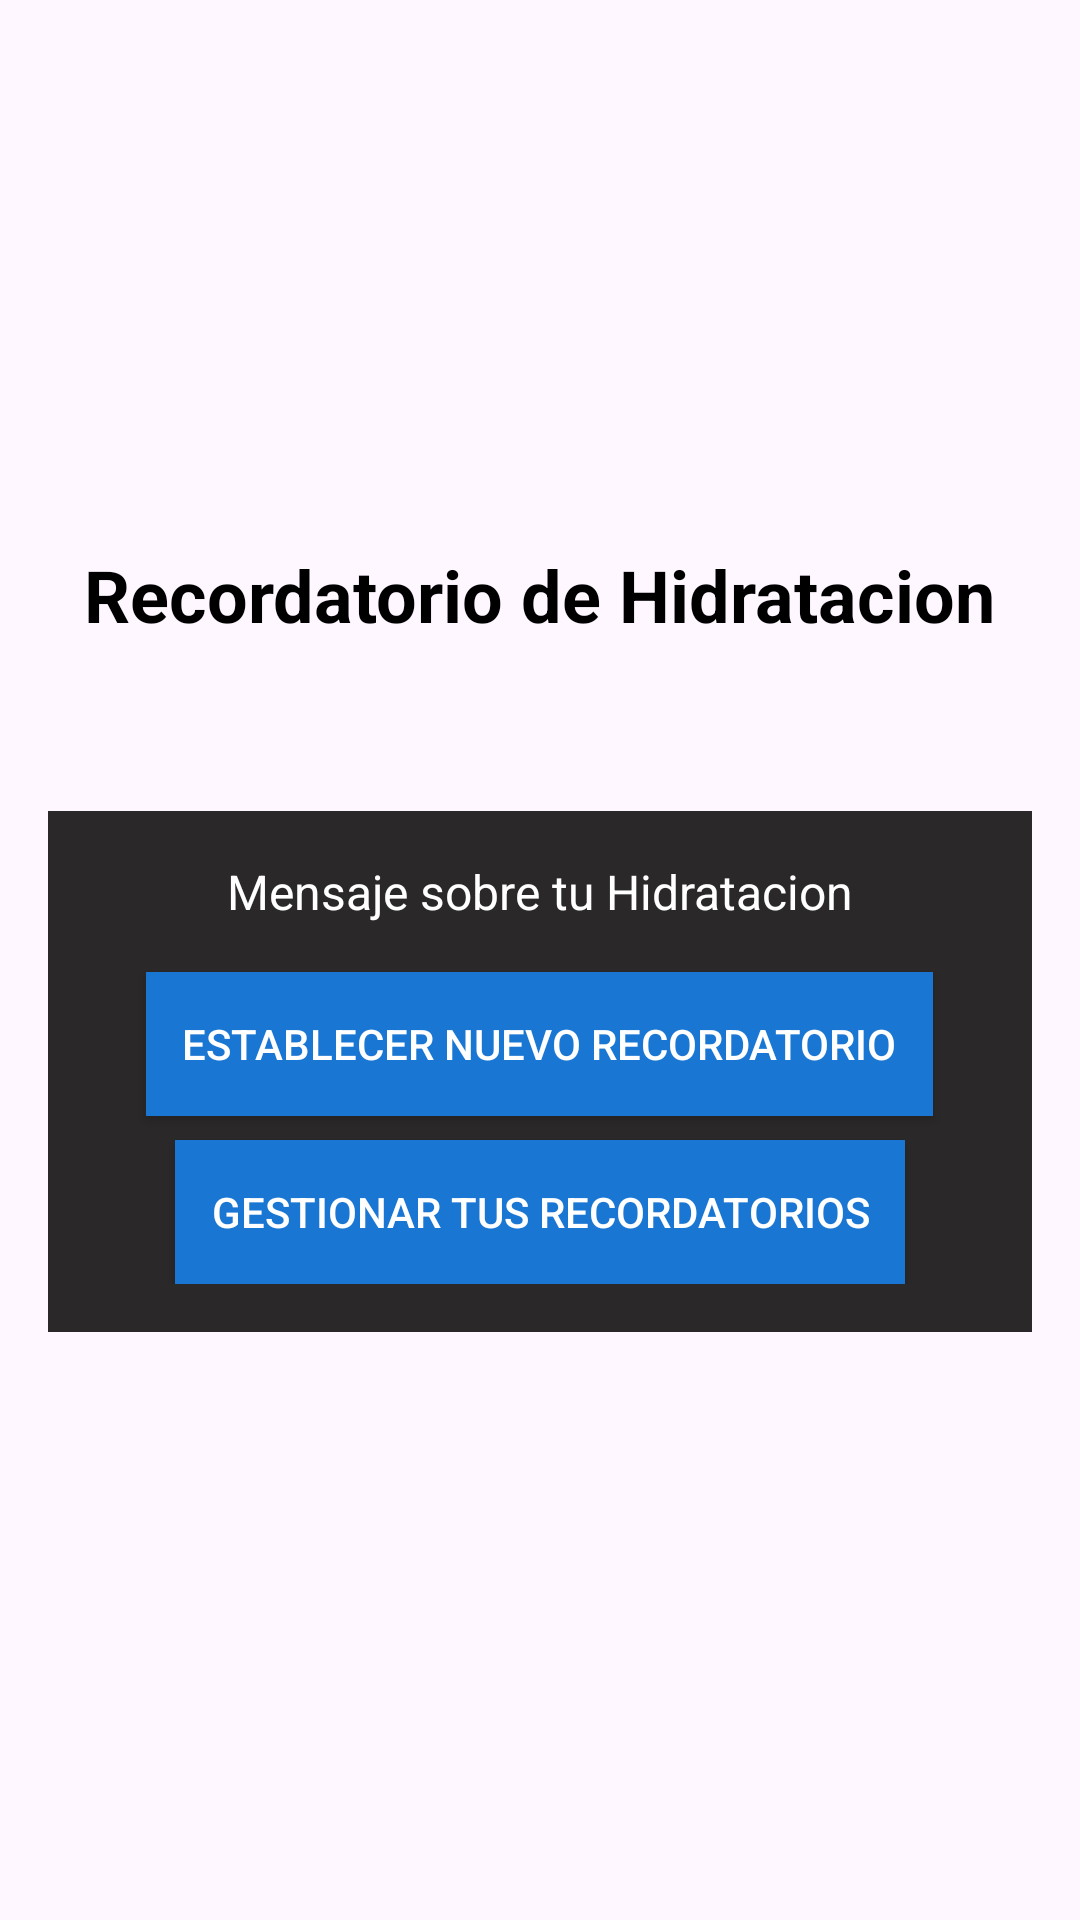

Produce the Android XML layout that renders to this screen, including the resource entries it uses.
<!-- AndroidManifest.xml: application theme Theme.MiSaludEv3 -->
<!-- res/layout/fragment_acerca.xml -->
<?xml version="1.0" encoding="utf-8"?>
<LinearLayout xmlns:android="http://schemas.android.com/apk/res/android"
    android:layout_width="match_parent"
    android:layout_height="match_parent"
    android:padding="16dp"
    android:orientation="vertical"
    android:background="@drawable/img1">

    
    <View
        android:layout_width="match_parent"
        android:layout_height="150dp" />

    
    <TextView
        android:id="@+id/tv_recordatorio_title"
        android:layout_width="wrap_content"
        android:layout_height="wrap_content"
        android:layout_marginTop="16dp"
        android:paddingBottom="16dp"
        android:text="@string/recordatorio_de_hidratacion"
        android:textColor="@color/black"
        android:textSize="24sp"
        android:textStyle="bold"
        android:layout_gravity="center" />


    <LinearLayout
        android:id="@+id/recordatorioBox"
        android:layout_width="match_parent"
        android:layout_height="wrap_content"
        android:orientation="vertical"
        android:padding="16dp"
        android:background="#2A2828"
        android:gravity="center"
        android:layout_marginTop="40dp">

        
        <TextView
            android:id="@+id/tv_recordatorio_message"
            android:layout_width="wrap_content"
            android:layout_height="wrap_content"
            android:text="@string/mensaje_sobre_tu_hidratacion"
            android:textSize="16sp"
            android:textColor="@color/white"
            android:layout_gravity="center"
            android:paddingBottom="16dp" />

        
        <Button
            android:id="@+id/btn_nuevo_recordatorio"
            android:layout_width="wrap_content"
            android:layout_height="wrap_content"
            android:text="@string/establecer_nuevo_recordatorio"
            android:textColor="@color/white"
            android:background="#1976D2"
            android:padding="12dp"
            android:layout_marginBottom="8dp" />

        
        <Button
            android:id="@+id/btn_gestionar_recordatorios"
            android:layout_width="wrap_content"
            android:layout_height="wrap_content"
            android:text="@string/gestionar_tus_recordatorios"
            android:textColor="@color/white"
            android:background="#1976D2"
            android:padding="12dp" />
    </LinearLayout>
</LinearLayout>
<!-- resources referenced by this layout -->
<resources>
  <string name="establecer_nuevo_recordatorio">Establecer Nuevo Recordatorio</string>
  <string name="gestionar_tus_recordatorios">Gestionar Tus Recordatorios</string>
  <string name="mensaje_sobre_tu_hidratacion">Mensaje sobre tu Hidratacion</string>
  <string name="recordatorio_de_hidratacion">Recordatorio de Hidratacion</string>
  <style name="Theme.MiSaludEv3" parent="Base.Theme.MiSaludEv3" />
  <style name="Base.Theme.MiSaludEv3" parent="Theme.Material3.DayNight.NoActionBar">
          
          
      </style>
  <!-- not gathered from this repository: default colours our renderer supplied (Android Studio template values) -->
  <color name="black">#FF000000</color>
  <color name="white">#FFFFFFFF</color>
</resources>
